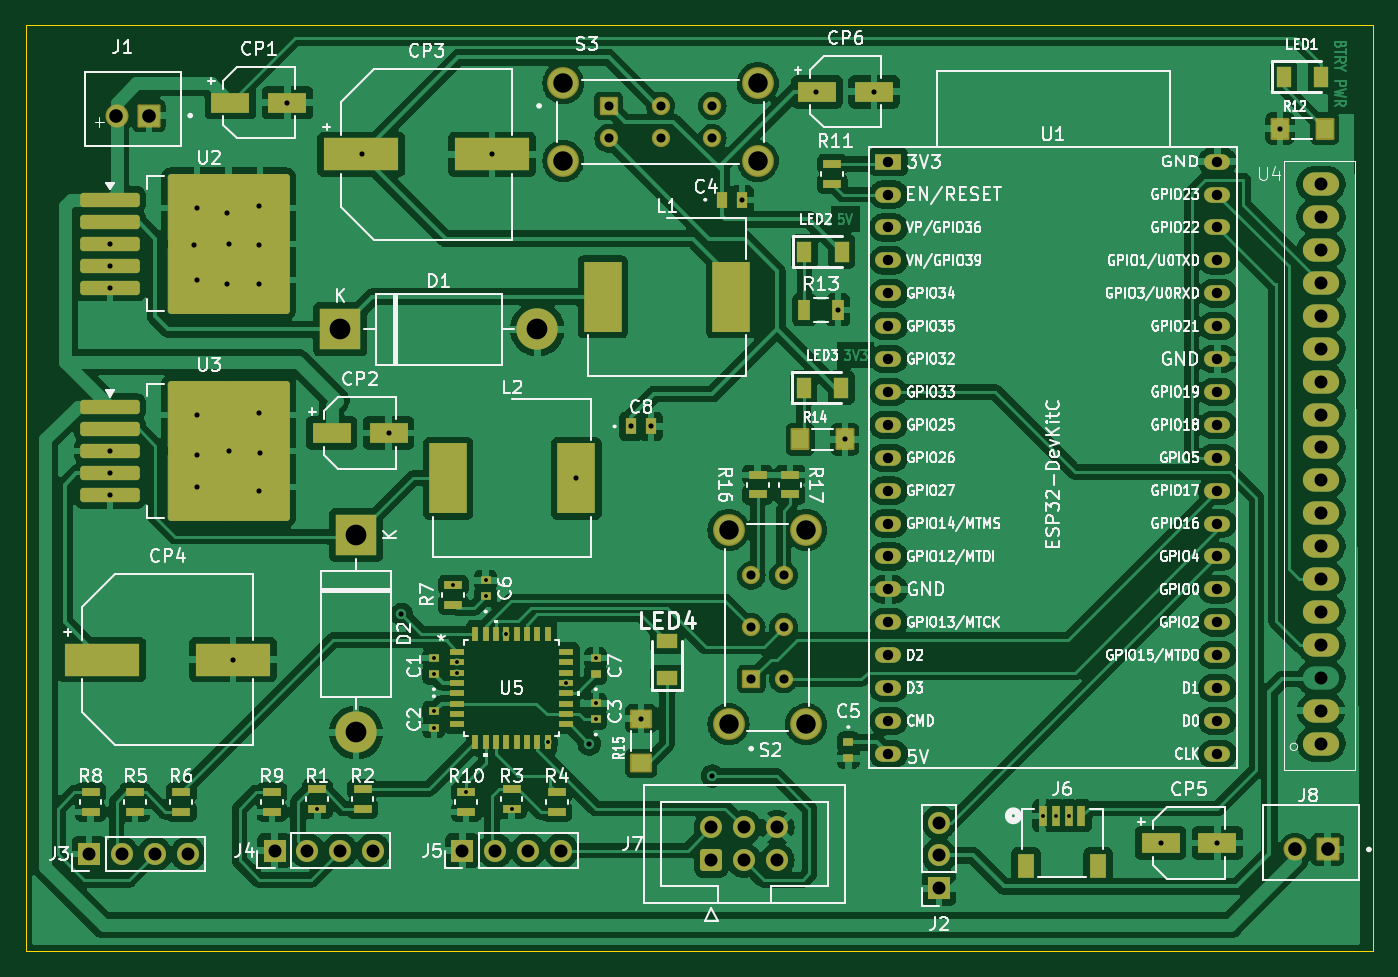
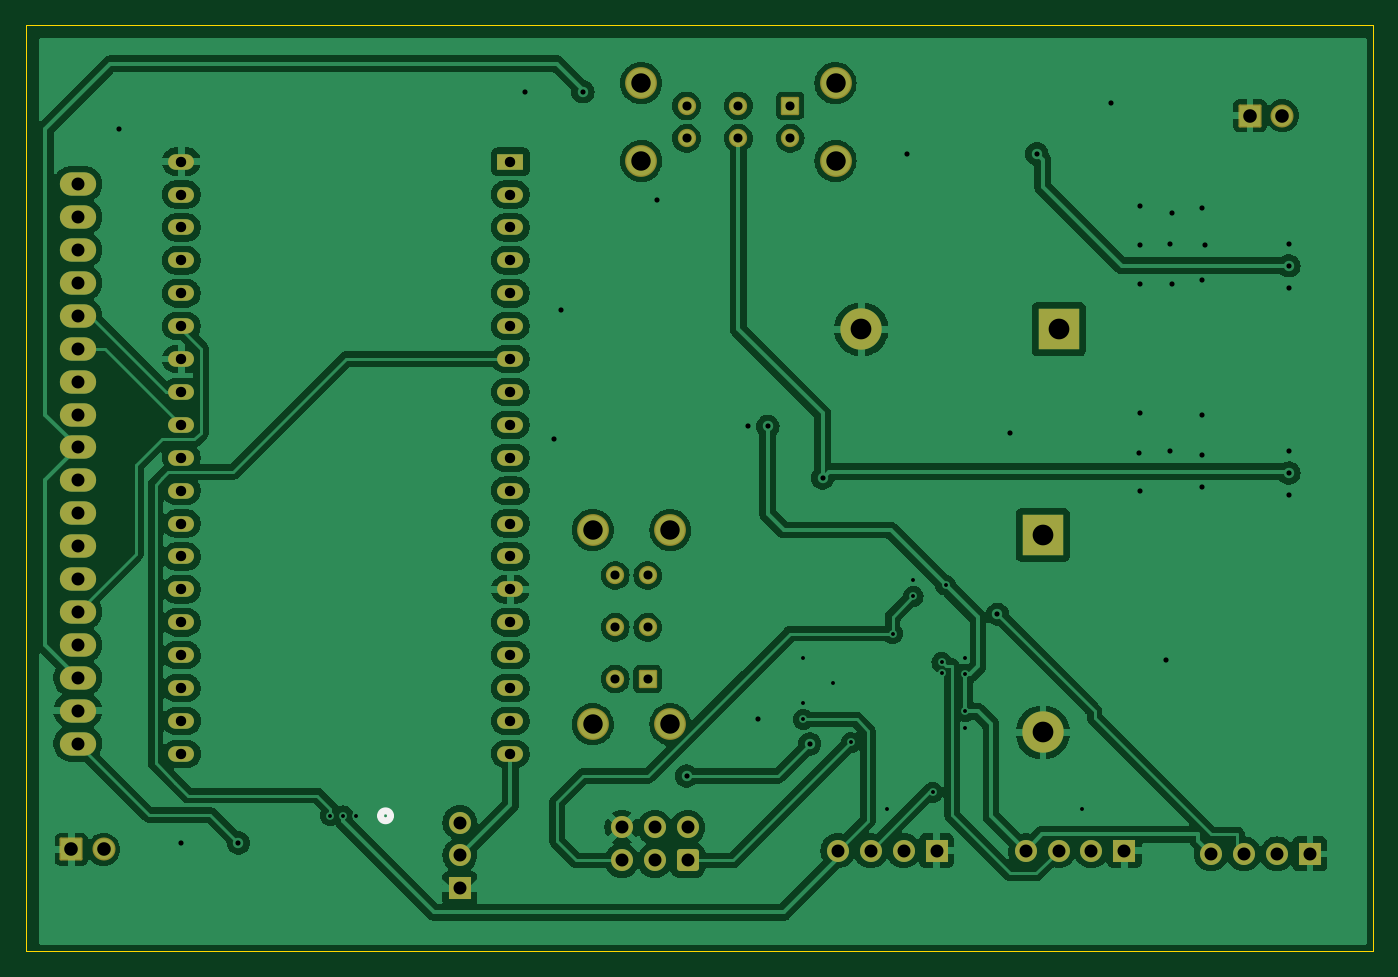
Circuit board: 11 layer files. Board 104.0 x 71.5 mm.
- bottom_copper: draft-B_Cu.gbr (182937 bytes)
- bottom_mask: draft-B_Mask.gbr (4703 bytes)
- paste: draft-B_Paste.gbr (448 bytes)
- bottom_silk: draft-B_Silkscreen.gbr (643 bytes)
- outline: draft-Edge_Cuts.gbr (605 bytes)
- top_copper: draft-F_Cu.gbr (294939 bytes)
- top_mask: draft-F_Mask.gbr (9546 bytes)
- paste: draft-F_Paste.gbr (5857 bytes)
- top_silk: draft-F_Silkscreen.gbr (199029 bytes)
- drill: draft-NPTH.drl (265 bytes)
- drill: draft-PTH.drl (3410 bytes)

=== bottom_copper: draft-B_Cu.gbr (182937 bytes, source omitted) ===
=== bottom_mask: draft-B_Mask.gbr ===
%TF.GenerationSoftware,KiCad,Pcbnew,8.0.8*%
%TF.CreationDate,2025-02-10T18:39:17-05:00*%
%TF.ProjectId,draft,64726166-742e-46b6-9963-61645f706362,rev?*%
%TF.SameCoordinates,Original*%
%TF.FileFunction,Soldermask,Bot*%
%TF.FilePolarity,Negative*%
%FSLAX46Y46*%
G04 Gerber Fmt 4.6, Leading zero omitted, Abs format (unit mm)*
G04 Created by KiCad (PCBNEW 8.0.8) date 2025-02-10 18:39:17*
%MOMM*%
%LPD*%
G01*
G04 APERTURE LIST*
G04 Aperture macros list*
%AMRoundRect*
0 Rectangle with rounded corners*
0 $1 Rounding radius*
0 $2 $3 $4 $5 $6 $7 $8 $9 X,Y pos of 4 corners*
0 Add a 4 corners polygon primitive as box body*
4,1,4,$2,$3,$4,$5,$6,$7,$8,$9,$2,$3,0*
0 Add four circle primitives for the rounded corners*
1,1,$1+$1,$2,$3*
1,1,$1+$1,$4,$5*
1,1,$1+$1,$6,$7*
1,1,$1+$1,$8,$9*
0 Add four rect primitives between the rounded corners*
20,1,$1+$1,$2,$3,$4,$5,0*
20,1,$1+$1,$4,$5,$6,$7,0*
20,1,$1+$1,$6,$7,$8,$9,0*
20,1,$1+$1,$8,$9,$2,$3,0*%
G04 Aperture macros list end*
%ADD10R,1.700000X1.700000*%
%ADD11O,1.700000X1.700000*%
%ADD12O,2.800000X1.800000*%
%ADD13RoundRect,0.102000X-0.604000X-0.604000X0.604000X-0.604000X0.604000X0.604000X-0.604000X0.604000X0*%
%ADD14C,1.412000*%
%ADD15C,2.454000*%
%ADD16RoundRect,0.250000X0.600000X-0.600000X0.600000X0.600000X-0.600000X0.600000X-0.600000X-0.600000X0*%
%ADD17C,1.700000*%
%ADD18RoundRect,0.102000X-0.787500X-0.787500X0.787500X-0.787500X0.787500X0.787500X-0.787500X0.787500X0*%
%ADD19C,1.779000*%
%ADD20R,3.200000X3.200000*%
%ADD21O,3.200000X3.200000*%
%ADD22RoundRect,0.102000X0.604000X-0.604000X0.604000X0.604000X-0.604000X0.604000X-0.604000X-0.604000X0*%
%ADD23R,2.000000X1.200000*%
%ADD24O,2.000000X1.200000*%
G04 APERTURE END LIST*
D10*
%TO.C,J4*%
X124700000Y-111250700D03*
D11*
X127240000Y-111250700D03*
X129780000Y-111250700D03*
X132320000Y-111250700D03*
%TD*%
D12*
%TO.C,U4*%
X205500000Y-102980000D03*
X205500000Y-100440000D03*
X205500000Y-97900000D03*
X205500000Y-95360000D03*
X205500000Y-92820000D03*
X205500000Y-90280000D03*
X205500000Y-87740000D03*
X205500000Y-85200000D03*
X205500000Y-82660000D03*
X205500000Y-80120000D03*
X205500000Y-77580000D03*
X205500000Y-75040000D03*
X205500000Y-72500000D03*
X205500000Y-69960000D03*
X205500000Y-67420000D03*
X205500000Y-64880000D03*
X205500000Y-62340000D03*
X205500000Y-59800000D03*
%TD*%
D13*
%TO.C,S3*%
X150500000Y-53750000D03*
D14*
X154500000Y-53750000D03*
X158500000Y-53750000D03*
X150500000Y-56250000D03*
X154500000Y-56250000D03*
X158500000Y-56250000D03*
D15*
X147000000Y-52000000D03*
X162000000Y-52000000D03*
X162000000Y-58000000D03*
X147000000Y-58000000D03*
%TD*%
D16*
%TO.C,J7*%
X158420000Y-112000000D03*
D17*
X158420000Y-109460000D03*
X160960000Y-112000000D03*
X160960000Y-109460000D03*
X163500000Y-112000000D03*
X163500000Y-109460000D03*
%TD*%
D18*
%TO.C,J1*%
X115000000Y-54500000D03*
D19*
X112500000Y-54500000D03*
%TD*%
D10*
%TO.C,J3*%
X110380000Y-111500000D03*
D11*
X112920000Y-111500000D03*
X115460000Y-111500000D03*
X118000000Y-111500000D03*
%TD*%
D10*
%TO.C,J5*%
X139200000Y-111250700D03*
D11*
X141740000Y-111250700D03*
X144280000Y-111250700D03*
X146820000Y-111250700D03*
%TD*%
D18*
%TO.C,J8*%
X206000000Y-111160000D03*
D19*
X203500000Y-111160000D03*
%TD*%
D20*
%TO.C,D1*%
X129760000Y-71000000D03*
D21*
X145000000Y-71000000D03*
%TD*%
D22*
%TO.C,S2*%
X161500000Y-98000000D03*
D14*
X161500000Y-94000000D03*
X161500000Y-90000000D03*
X164000000Y-98000000D03*
X164000000Y-94000000D03*
X164000000Y-90000000D03*
D15*
X159750000Y-101500000D03*
X159750000Y-86500000D03*
X165750000Y-86500000D03*
X165750000Y-101500000D03*
%TD*%
D23*
%TO.C,U1*%
X172100000Y-58060000D03*
D24*
X172100000Y-60600000D03*
X172100000Y-63140000D03*
X172100000Y-65680000D03*
X172100000Y-68220000D03*
X172100000Y-70760000D03*
X172100000Y-73300000D03*
X172100000Y-75840000D03*
X172100000Y-78380000D03*
X172100000Y-80920000D03*
X172100000Y-83460000D03*
X172100000Y-86000000D03*
X172100000Y-88540000D03*
X172100000Y-91080000D03*
X172100000Y-93620000D03*
X172100000Y-96160000D03*
X172100000Y-98700000D03*
X172100000Y-101240000D03*
X172100000Y-103780000D03*
X197496320Y-103777280D03*
X197496320Y-101237280D03*
X197500000Y-98700000D03*
X197500000Y-96160000D03*
X197500000Y-93620000D03*
X197500000Y-91080000D03*
X197500000Y-88540000D03*
X197500000Y-86000000D03*
X197500000Y-83460000D03*
X197500000Y-80920000D03*
X197500000Y-78380000D03*
X197500000Y-75840000D03*
X197500000Y-73300000D03*
X197500000Y-70760000D03*
X197500000Y-68220000D03*
X197500000Y-65680000D03*
X197500000Y-63140000D03*
X197500000Y-60600000D03*
X197500000Y-58060000D03*
%TD*%
D20*
%TO.C,D2*%
X131000000Y-86880000D03*
D21*
X131000000Y-102120000D03*
%TD*%
D10*
%TO.C,J2*%
X176000000Y-114160000D03*
D11*
X176000000Y-111620000D03*
X176000000Y-109080000D03*
%TD*%
M02*

=== paste: draft-B_Paste.gbr ===
%TF.GenerationSoftware,KiCad,Pcbnew,8.0.8*%
%TF.CreationDate,2025-02-10T18:39:17-05:00*%
%TF.ProjectId,draft,64726166-742e-46b6-9963-61645f706362,rev?*%
%TF.SameCoordinates,Original*%
%TF.FileFunction,Paste,Bot*%
%TF.FilePolarity,Positive*%
%FSLAX46Y46*%
G04 Gerber Fmt 4.6, Leading zero omitted, Abs format (unit mm)*
G04 Created by KiCad (PCBNEW 8.0.8) date 2025-02-10 18:39:17*
%MOMM*%
%LPD*%
G01*
G04 APERTURE LIST*
G04 APERTURE END LIST*
M02*

=== bottom_silk: draft-B_Silkscreen.gbr ===
%TF.GenerationSoftware,KiCad,Pcbnew,8.0.8*%
%TF.CreationDate,2025-02-10T18:39:17-05:00*%
%TF.ProjectId,draft,64726166-742e-46b6-9963-61645f706362,rev?*%
%TF.SameCoordinates,Original*%
%TF.FileFunction,Legend,Bot*%
%TF.FilePolarity,Positive*%
%FSLAX46Y46*%
G04 Gerber Fmt 4.6, Leading zero omitted, Abs format (unit mm)*
G04 Created by KiCad (PCBNEW 8.0.8) date 2025-02-10 18:39:17*
%MOMM*%
%LPD*%
G01*
G04 APERTURE LIST*
%ADD10C,0.508000*%
G04 APERTURE END LIST*
D10*
%TO.C,J6*%
X182121800Y-108561500D02*
G75*
G02*
X181359800Y-108561500I-381000J0D01*
G01*
X181359800Y-108561500D02*
G75*
G02*
X182121800Y-108561500I381000J0D01*
G01*
%TD*%
M02*

=== outline: draft-Edge_Cuts.gbr ===
%TF.GenerationSoftware,KiCad,Pcbnew,8.0.8*%
%TF.CreationDate,2025-02-10T18:39:17-05:00*%
%TF.ProjectId,draft,64726166-742e-46b6-9963-61645f706362,rev?*%
%TF.SameCoordinates,Original*%
%TF.FileFunction,Profile,NP*%
%FSLAX46Y46*%
G04 Gerber Fmt 4.6, Leading zero omitted, Abs format (unit mm)*
G04 Created by KiCad (PCBNEW 8.0.8) date 2025-02-10 18:39:17*
%MOMM*%
%LPD*%
G01*
G04 APERTURE LIST*
%TA.AperFunction,Profile*%
%ADD10C,0.050000*%
%TD*%
G04 APERTURE END LIST*
D10*
X105500000Y-47500000D02*
X209500000Y-47500000D01*
X209500000Y-119000000D01*
X105500000Y-119000000D01*
X105500000Y-47500000D01*
M02*

=== top_copper: draft-F_Cu.gbr (294939 bytes, source omitted) ===
=== top_mask: draft-F_Mask.gbr (9546 bytes, source omitted) ===
=== paste: draft-F_Paste.gbr ===
%TF.GenerationSoftware,KiCad,Pcbnew,8.0.8*%
%TF.CreationDate,2025-02-10T18:39:17-05:00*%
%TF.ProjectId,draft,64726166-742e-46b6-9963-61645f706362,rev?*%
%TF.SameCoordinates,Original*%
%TF.FileFunction,Paste,Top*%
%TF.FilePolarity,Positive*%
%FSLAX46Y46*%
G04 Gerber Fmt 4.6, Leading zero omitted, Abs format (unit mm)*
G04 Created by KiCad (PCBNEW 8.0.8) date 2025-02-10 18:39:17*
%MOMM*%
%LPD*%
G01*
G04 APERTURE LIST*
G04 Aperture macros list*
%AMRoundRect*
0 Rectangle with rounded corners*
0 $1 Rounding radius*
0 $2 $3 $4 $5 $6 $7 $8 $9 X,Y pos of 4 corners*
0 Add a 4 corners polygon primitive as box body*
4,1,4,$2,$3,$4,$5,$6,$7,$8,$9,$2,$3,0*
0 Add four circle primitives for the rounded corners*
1,1,$1+$1,$2,$3*
1,1,$1+$1,$4,$5*
1,1,$1+$1,$6,$7*
1,1,$1+$1,$8,$9*
0 Add four rect primitives between the rounded corners*
20,1,$1+$1,$2,$3,$4,$5,0*
20,1,$1+$1,$4,$5,$6,$7,0*
20,1,$1+$1,$6,$7,$8,$9,0*
20,1,$1+$1,$8,$9,$2,$3,0*%
G04 Aperture macros list end*
%ADD10R,0.660400X1.549400*%
%ADD11R,1.295400X1.905000*%
%ADD12R,1.371600X0.609600*%
%ADD13R,0.762000X0.660400*%
%ADD14R,0.863600X1.295400*%
%ADD15RoundRect,0.250000X-2.050000X-0.300000X2.050000X-0.300000X2.050000X0.300000X-2.050000X0.300000X0*%
%ADD16RoundRect,0.250000X-2.025000X-2.375000X2.025000X-2.375000X2.025000X2.375000X-2.025000X2.375000X0*%
%ADD17R,1.100000X1.650000*%
%ADD18R,1.156400X0.450000*%
%ADD19R,0.450000X1.156400*%
%ADD20R,1.250000X1.500000*%
%ADD21R,3.000000X1.600000*%
%ADD22R,2.900000X5.400000*%
%ADD23R,5.800000X2.500000*%
%ADD24R,0.902399X1.549197*%
%ADD25R,1.500000X1.250000*%
%ADD26R,1.650000X1.100000*%
G04 APERTURE END LIST*
D10*
%TO.C,J6*%
X184000000Y-108561500D03*
X185000001Y-108561500D03*
X185999999Y-108561500D03*
X187000000Y-108561500D03*
D11*
X188299999Y-112436501D03*
X182700001Y-112436501D03*
%TD*%
D12*
%TO.C,R4*%
X146500000Y-108249300D03*
X146500000Y-106750700D03*
%TD*%
%TO.C,R11*%
X167750700Y-58250700D03*
X167750700Y-59749300D03*
%TD*%
D13*
%TO.C,C2*%
X137000000Y-100500000D03*
X137000000Y-101744600D03*
%TD*%
D14*
%TO.C,C4*%
X159225300Y-61000000D03*
X160774700Y-61000000D03*
%TD*%
D12*
%TO.C,R16*%
X162000000Y-82250700D03*
X162000000Y-83749300D03*
%TD*%
D15*
%TO.C,U2*%
X112000000Y-61000000D03*
X112000000Y-62700000D03*
X112000000Y-64400000D03*
D16*
X118725000Y-61625000D03*
X118725000Y-67175000D03*
X123575000Y-61625000D03*
X123575000Y-67175000D03*
D15*
X112000000Y-66100000D03*
X112000000Y-67800000D03*
%TD*%
D14*
%TO.C,C8*%
X152225300Y-78500000D03*
X153774700Y-78500000D03*
%TD*%
D17*
%TO.C,LED2*%
X165600000Y-65000000D03*
X168500000Y-65000000D03*
%TD*%
D12*
%TO.C,R1*%
X128000000Y-108000000D03*
X128000000Y-106501400D03*
%TD*%
D18*
%TO.C,U5*%
X138800800Y-95899200D03*
X138800800Y-96699198D03*
X138800800Y-97499199D03*
X138800800Y-98299200D03*
X138800800Y-99099198D03*
X138800800Y-99899199D03*
X138800800Y-100699198D03*
X138800800Y-101499198D03*
D19*
X140200000Y-102898398D03*
X140999998Y-102898398D03*
X141799999Y-102898398D03*
X142600000Y-102898398D03*
X143399998Y-102898398D03*
X144199999Y-102898398D03*
X144999998Y-102898398D03*
X145799998Y-102898398D03*
D18*
X147199198Y-101499198D03*
X147199198Y-100699200D03*
X147199198Y-99899199D03*
X147199198Y-99099198D03*
X147199198Y-98299200D03*
X147199198Y-97499199D03*
X147199198Y-96699200D03*
X147199198Y-95899200D03*
D19*
X145799998Y-94500000D03*
X145000000Y-94500000D03*
X144199999Y-94500000D03*
X143399998Y-94500000D03*
X142600000Y-94500000D03*
X141799999Y-94500000D03*
X141000000Y-94500000D03*
X140200000Y-94500000D03*
%TD*%
D13*
%TO.C,C1*%
X137000000Y-97622300D03*
X137000000Y-96377700D03*
%TD*%
%TO.C,C7*%
X149500000Y-97622300D03*
X149500000Y-96377700D03*
%TD*%
%TO.C,C6*%
X141000000Y-91622300D03*
X141000000Y-90377700D03*
%TD*%
D17*
%TO.C,LED3*%
X165550000Y-75500000D03*
X168450000Y-75500000D03*
%TD*%
D20*
%TO.C,R12*%
X202325000Y-55500000D03*
X205775000Y-55500000D03*
%TD*%
D21*
%TO.C,CP2*%
X129100000Y-79000000D03*
X133500000Y-79000000D03*
%TD*%
D15*
%TO.C,U3*%
X112000000Y-77000000D03*
X112000000Y-78700000D03*
X112000000Y-80400000D03*
D16*
X118725000Y-77625000D03*
X118725000Y-83175000D03*
X123575000Y-77625000D03*
X123575000Y-83175000D03*
D15*
X112000000Y-82100000D03*
X112000000Y-83800000D03*
%TD*%
D12*
%TO.C,R9*%
X124500000Y-108249300D03*
X124500000Y-106750700D03*
%TD*%
D22*
%TO.C,L2*%
X138100000Y-82500000D03*
X148000000Y-82500000D03*
%TD*%
D21*
%TO.C,CP6*%
X166600000Y-52660000D03*
X171000000Y-52660000D03*
%TD*%
D23*
%TO.C,CP4*%
X111400000Y-96500000D03*
X121500000Y-96500000D03*
%TD*%
D13*
%TO.C,C5*%
X169000000Y-102877700D03*
X169000000Y-104122300D03*
%TD*%
D24*
%TO.C,R13*%
X165600000Y-69500000D03*
X168202396Y-69500000D03*
%TD*%
D12*
%TO.C,R10*%
X139500000Y-108249300D03*
X139500000Y-106750700D03*
%TD*%
%TO.C,R7*%
X138500000Y-92249300D03*
X138500000Y-90750700D03*
%TD*%
D25*
%TO.C,R15*%
X153000000Y-104500000D03*
X153000000Y-101050000D03*
%TD*%
D12*
%TO.C,R3*%
X143000000Y-108000000D03*
X143000000Y-106501400D03*
%TD*%
D22*
%TO.C,L1*%
X150050000Y-68500000D03*
X159950000Y-68500000D03*
%TD*%
D12*
%TO.C,R17*%
X164500000Y-82250700D03*
X164500000Y-83749300D03*
%TD*%
D13*
%TO.C,C3*%
X149500000Y-101122300D03*
X149500000Y-99877700D03*
%TD*%
D12*
%TO.C,R6*%
X117500000Y-108249300D03*
X117500000Y-106750700D03*
%TD*%
%TO.C,R2*%
X131500000Y-108000000D03*
X131500000Y-106501400D03*
%TD*%
D23*
%TO.C,CP3*%
X131400000Y-57500000D03*
X141500000Y-57500000D03*
%TD*%
D20*
%TO.C,R14*%
X165275000Y-79500000D03*
X168725000Y-79500000D03*
%TD*%
D12*
%TO.C,R5*%
X113920000Y-108249300D03*
X113920000Y-106750700D03*
%TD*%
D17*
%TO.C,LED1*%
X202600000Y-51500000D03*
X205500000Y-51500000D03*
%TD*%
D12*
%TO.C,R8*%
X110500000Y-108249300D03*
X110500000Y-106750700D03*
%TD*%
D21*
%TO.C,CP1*%
X121300000Y-53500000D03*
X125700000Y-53500000D03*
%TD*%
D26*
%TO.C,LED4*%
X155000000Y-97950000D03*
X155000000Y-95050000D03*
%TD*%
D21*
%TO.C,CP5*%
X193100000Y-110660000D03*
X197500000Y-110660000D03*
%TD*%
M02*

=== top_silk: draft-F_Silkscreen.gbr (199029 bytes, source omitted) ===
=== drill: draft-NPTH.drl ===
M48
; DRILL file {KiCad 8.0.8} date 2025-02-10T18:39:32-0500
; FORMAT={-:-/ absolute / inch / decimal}
; #@! TF.CreationDate,2025-02-10T18:39:32-05:00
; #@! TF.GenerationSoftware,Kicad,Pcbnew,8.0.8
; #@! TF.FileFunction,NonPlated,1,2,NPTH
FMAT,2
INCH
%
G90
G05
M30

=== drill: draft-PTH.drl ===
M48
; DRILL file {KiCad 8.0.8} date 2025-02-10T18:39:32-0500
; FORMAT={-:-/ absolute / inch / decimal}
; #@! TF.CreationDate,2025-02-10T18:39:32-05:00
; #@! TF.GenerationSoftware,Kicad,Pcbnew,8.0.8
; #@! TF.FileFunction,Plated,1,2,PTH
FMAT,2
INCH
; #@! TA.AperFunction,Plated,PTH,ViaDrill
T1C0.0118
; #@! TA.AperFunction,Plated,PTH,ViaDrill
T2C0.0157
; #@! TA.AperFunction,Plated,PTH,ComponentDrill
T3C0.0276
; #@! TA.AperFunction,Plated,PTH,ComponentDrill
T4C0.0315
; #@! TA.AperFunction,Plated,PTH,ComponentDrill
T5C0.0394
; #@! TA.AperFunction,Plated,PTH,ComponentDrill
T6C0.0413
; #@! TA.AperFunction,Plated,PTH,ComponentDrill
T7C0.0591
; #@! TA.AperFunction,Plated,PTH,ComponentDrill
T8C0.0630
%
G90
G05
T1
X5.0394Y-4.252
X5.3937Y-3.7944
X5.3937Y-3.8434
X5.3937Y-3.9567
X5.3937Y-4.0057
X5.4528Y-3.5729
X5.4646Y-3.8071
X5.4646Y-3.8386
X5.4921Y-4.2028
X5.5512Y-3.5582
X5.5512Y-3.6072
X5.6142Y-3.7205
X5.6299Y-4.252
X5.7402Y-4.0511
X5.7952Y-3.87
X5.8858Y-3.7944
X5.8858Y-3.9322
X5.8858Y-3.9812
X7.2441Y-4.2741
X7.2835Y-4.2741
X7.3228Y-4.2741
T2
X4.4094Y-2.5354
X4.4094Y-2.6024
X4.4094Y-2.6693
X4.4094Y-3.1654
X4.4094Y-3.2323
X4.4094Y-3.2992
X4.6654Y-2.5394
X4.673Y-3.1759
X4.6742Y-2.4262
X4.6742Y-2.6447
X4.6742Y-3.0561
X4.6742Y-3.2746
X4.7638Y-2.4409
X4.7638Y-2.6575
X4.7697Y-2.5354
X4.7697Y-3.1654
X4.7835Y-3.7992
X4.8622Y-2.4213
X4.8622Y-2.5394
X4.8622Y-2.6575
X4.8622Y-3.0512
X4.8622Y-3.2874
X4.8645Y-3.1711
X4.9488Y-2.1063
X5.1752Y-2.2618
X5.2559Y-3.1102
X5.2953Y-3.6614
X5.5709Y-2.2638
X5.8268Y-3.248
X5.8657Y-4.0556
X5.9931Y-3.0906
X6.0236Y-3.9783
X6.0541Y-3.0906
X6.2402Y-4.1535
X6.3297Y-2.4016
X6.5551Y-2.0732
X6.6221Y-2.7362
X6.6427Y-3.1299
X6.7323Y-2.0732
X7.6024Y-4.3567
X7.7756Y-4.3567
X7.9656Y-2.185
T3
X5.9252Y-2.1161
X5.9252Y-2.2146
X6.0827Y-2.1161
X6.0827Y-2.2146
X6.2402Y-2.1161
X6.2402Y-2.2146
X6.3583Y-3.5433
X6.3583Y-3.7008
X6.3583Y-3.8583
X6.4567Y-3.5433
X6.4567Y-3.7008
X6.4567Y-3.8583
T4
X6.7756Y-2.2858
X6.7756Y-2.3858
X6.7756Y-2.4858
X6.7756Y-2.5858
X6.7756Y-2.6858
X6.7756Y-2.7858
X6.7756Y-2.8858
X6.7756Y-2.9858
X6.7756Y-3.0858
X6.7756Y-3.1858
X6.7756Y-3.2858
X6.7756Y-3.3858
X6.7756Y-3.4858
X6.7756Y-3.5858
X6.7756Y-3.6858
X6.7756Y-3.7858
X6.7756Y-3.8858
X6.7756Y-3.9858
X6.7756Y-4.0858
X7.7754Y-3.9857
X7.7754Y-4.0857
X7.7756Y-2.2858
X7.7756Y-2.3858
X7.7756Y-2.4858
X7.7756Y-2.5858
X7.7756Y-2.6858
X7.7756Y-2.7858
X7.7756Y-2.8858
X7.7756Y-2.9858
X7.7756Y-3.0858
X7.7756Y-3.1858
X7.7756Y-3.2858
X7.7756Y-3.3858
X7.7756Y-3.4858
X7.7756Y-3.5858
X7.7756Y-3.6858
X7.7756Y-3.7858
X7.7756Y-3.8858
T5
X4.3457Y-4.3898
X4.4457Y-4.3898
X4.5457Y-4.3898
X4.6457Y-4.3898
X4.9094Y-4.3799
X5.0094Y-4.3799
X5.1094Y-4.3799
X5.2094Y-4.3799
X5.4803Y-4.3799
X5.5803Y-4.3799
X5.6803Y-4.3799
X5.7803Y-4.3799
X6.237Y-4.3094
X6.237Y-4.4094
X6.337Y-4.3094
X6.337Y-4.4094
X6.437Y-4.3094
X6.437Y-4.4094
X6.9291Y-4.2945
X6.9291Y-4.3945
X6.9291Y-4.4945
X8.0906Y-2.3543
X8.0906Y-2.4543
X8.0906Y-2.5543
X8.0906Y-2.6543
X8.0906Y-2.7543
X8.0906Y-2.8543
X8.0906Y-2.9543
X8.0906Y-3.0543
X8.0906Y-3.1543
X8.0906Y-3.2543
X8.0906Y-3.3543
X8.0906Y-3.4543
X8.0906Y-3.5543
X8.0906Y-3.6543
X8.0906Y-3.7543
X8.0906Y-3.8543
X8.0906Y-3.9543
X8.0906Y-4.0543
T6
X4.4291Y-2.1457
X4.5276Y-2.1457
X8.0118Y-4.3764
X8.1102Y-4.3764
T7
X5.7874Y-2.0472
X5.7874Y-2.2835
X6.2894Y-3.4055
X6.2894Y-3.9961
X6.378Y-2.0472
X6.378Y-2.2835
X6.5256Y-3.4055
X6.5256Y-3.9961
T8
X5.1087Y-2.7953
X5.1575Y-3.4205
X5.1575Y-4.0205
X5.7087Y-2.7953
M30

